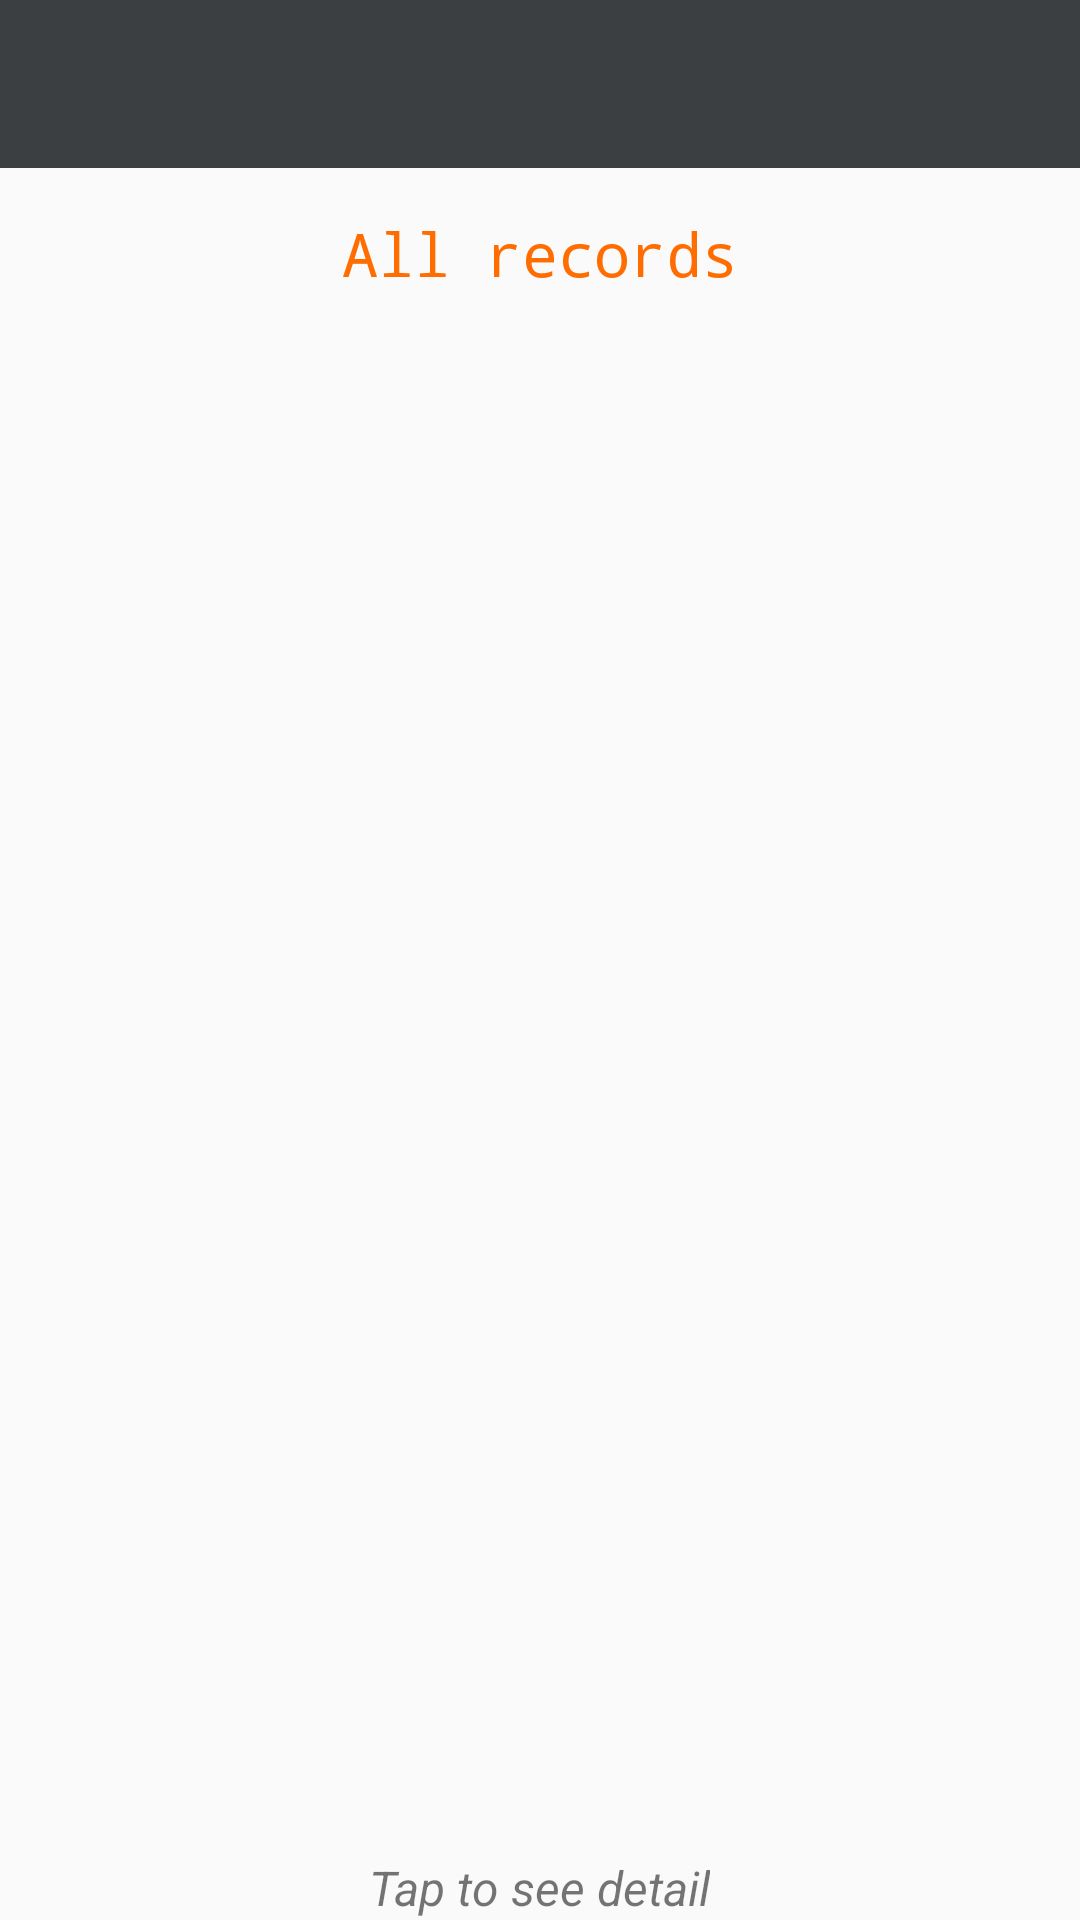

Produce the Android XML layout that renders to this screen, including the resource entries it uses.
<!-- AndroidManifest.xml: application theme AppTheme -->
<!-- res/layout/history_layout.xml -->
<?xml version="1.0" encoding="utf-8"?>

<RelativeLayout xmlns:android="http://schemas.android.com/apk/res/android"
    xmlns:tools="http://schemas.android.com/tools"
    android:layout_width="match_parent"
    android:layout_height="match_parent"
    tools:context=".HistoryActivity">

    <Toolbar
        android:id="@+id/toolbar_history"
        android:layout_width="match_parent"
        android:layout_height="?attr/actionBarSize"
        android:background="@color/colorPrimary"
        android:layout_alignParentTop="true"
        android:layout_alignParentEnd="true"
        android:titleTextColor="@color/colorBarText"/>

    <TextView
        android:layout_width="wrap_content"
        android:layout_height="wrap_content"
        android:text="@string/all_course"
        android:id="@+id/textView_history"
        android:layout_below="@+id/toolbar_history"
        android:layout_centerHorizontal="true"
        android:layout_marginTop="15dp"
        android:typeface="monospace"
        android:textSize="20sp"
        android:textColor="@color/colorAccent" />

    <ListView
        android:layout_width="wrap_content"
        android:layout_height="wrap_content"
        android:id="@+id/listView_history"
        android:layout_below="@+id/textView_history"
        android:layout_centerHorizontal="true"
        android:layout_marginTop="10dp"
        android:layout_above="@+id/history_below" />
    <TextView
        android:layout_width="wrap_content"
        android:layout_height="wrap_content"
        android:text="Tap to see detail"
        android:textSize="16sp"
        android:id="@+id/history_below"
        android:textStyle="italic"
        android:layout_alignParentBottom="true"
        android:layout_centerHorizontal="true" />

</RelativeLayout>
<!-- resources referenced by this layout -->
<resources>
  <color name="colorAccent">#ff6d00</color>
  <color name="colorBarText">#ffffff</color>
  <color name="colorPrimary">#3c3f41</color>
  <string name="all_course">All records</string>
  <style name="AppTheme" parent="Theme.AppCompat.Light.NoActionBar">
          
          <item name="android:windowNoTitle">true</item>
          <item name="colorPrimary">@color/colorPrimary</item>
          <item name="colorPrimaryDark">@color/colorPrimaryDark</item>
          <item name="colorAccent">@color/colorAccent</item>
      </style>
  <color name="colorPrimaryDark">@android:color/background_dark</color>
</resources>
